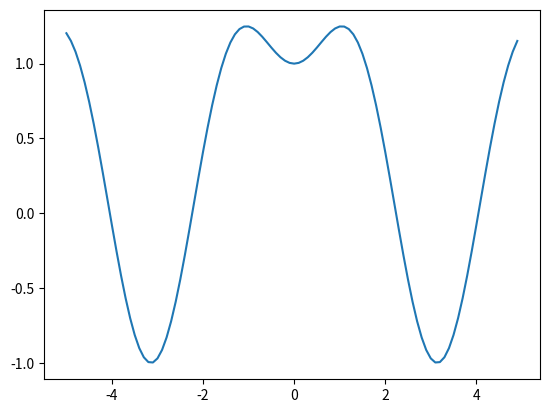

Write the Python code that produced this figure.
import matplotlib.pyplot as plt
import numpy as np

def f(x):
    return (np.sin(x))**2 + np.cos(x)

x = np.arange(-5.0, 5.0, 0.1)
plt.plot(x, f(x))
plt.show()



